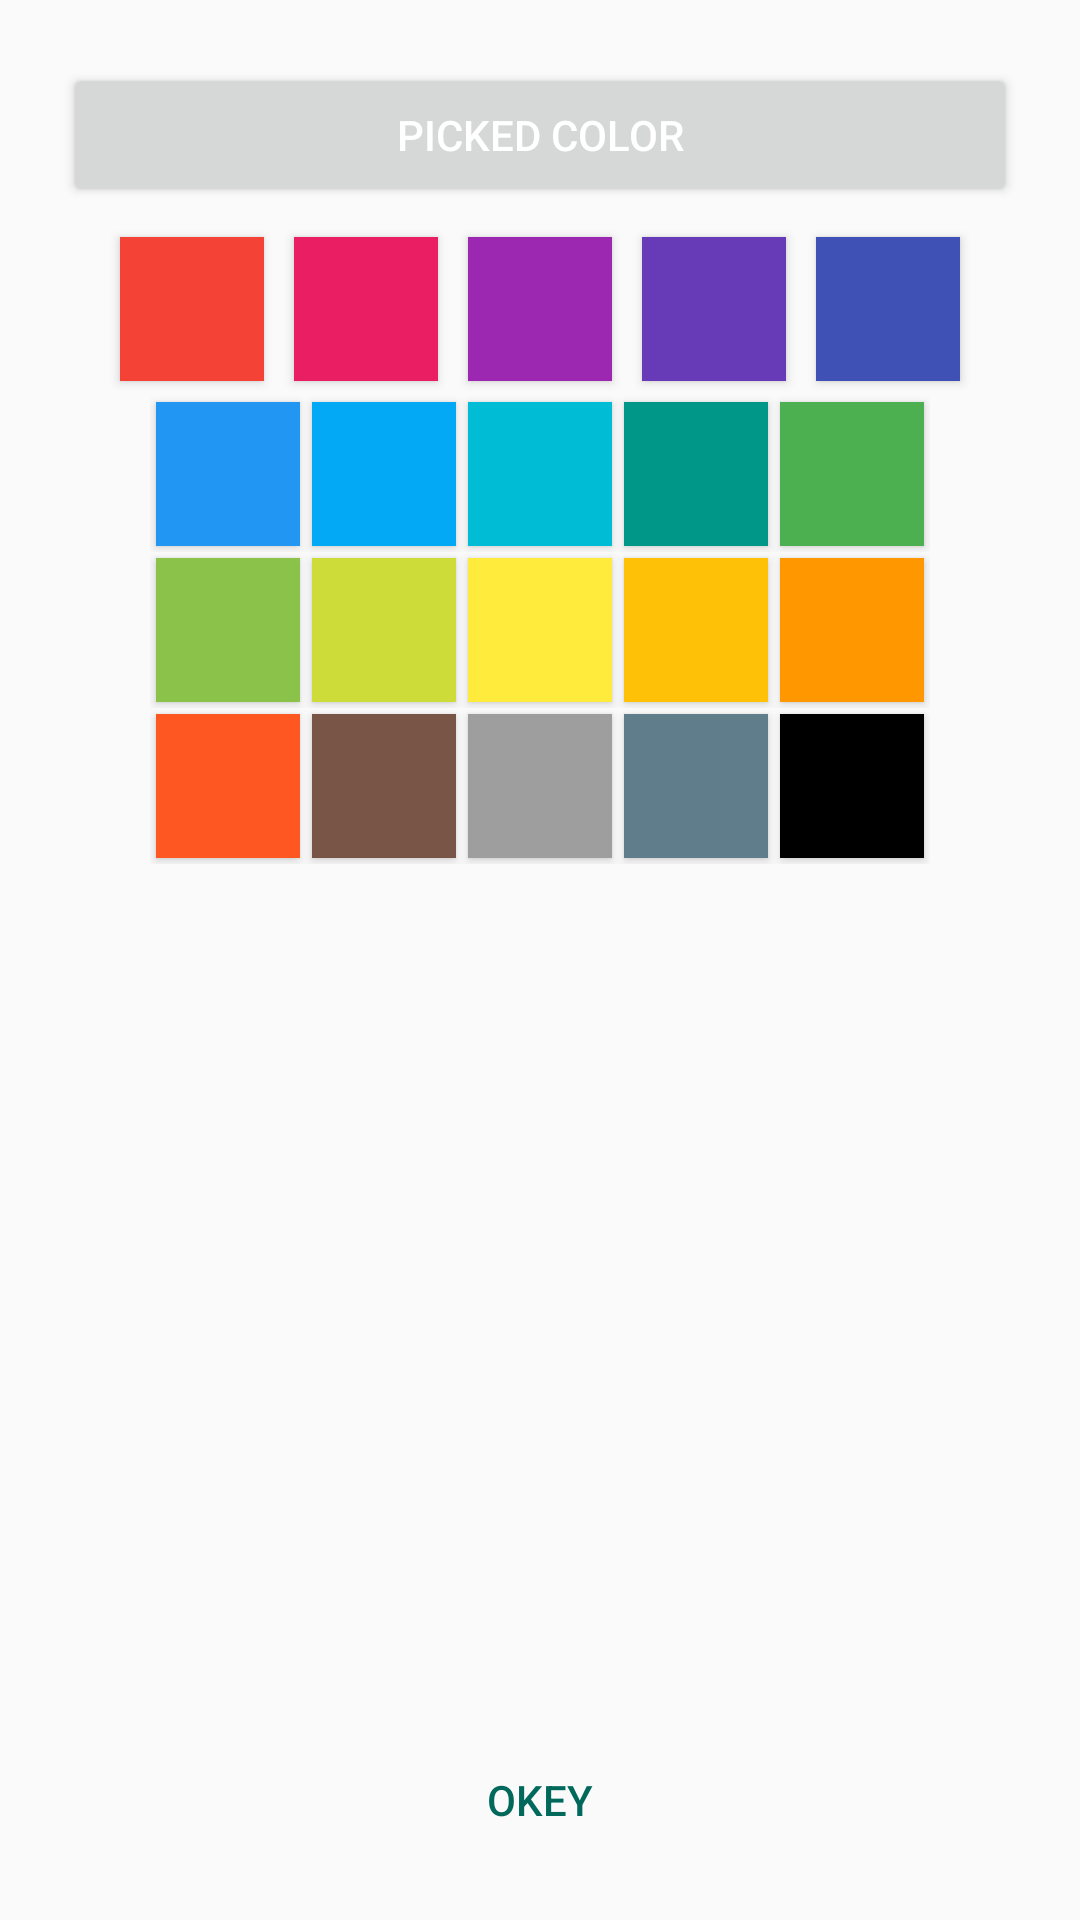

Reconstruct the res/layout file that produces this screen, plus the resources it refers to.
<!-- AndroidManifest.xml: application theme AppTheme -->
<!-- res/layout/color_picker.xml -->
<?xml version="1.0" encoding="utf-8"?>
<RelativeLayout xmlns:android="http://schemas.android.com/apk/res/android"
    android:layout_width="match_parent"
    android:layout_height="wrap_content"
    android:paddingBottom="@dimen/activity_vertical_margin"
    android:paddingLeft="@dimen/activity_horizontal_margin"
    android:paddingRight="@dimen/activity_horizontal_margin"
    android:paddingTop="@dimen/activity_vertical_margin"
    android:orientation="vertical">

    <LinearLayout
        android:id="@+id/llColorPreview"
        android:layout_alignParentTop="true"
        android:layout_width="match_parent"
        android:layout_height="wrap_content"
        android:orientation="horizontal"
        android:gravity="center_horizontal">

        <Button
            android:id="@+id/colorPreview"
            android:layout_width="match_parent"
            android:layout_height="@dimen/pickerButtonWeight"
            android:layout_margin="5dp"
            android:text="@string/picked_color"
            android:textColor="#ffffff"
            android:textSize="@dimen/big_font_size"/>

    </LinearLayout>

    <ScrollView
        android:layout_below="@+id/llColorPreview"
        android:layout_above="@+id/btnOk"
        android:layout_width="fill_parent"
        android:layout_height="match_parent">

        <LinearLayout
            android:id="@+id/layoutMain"
            android:layout_width="match_parent"
            android:layout_height="wrap_content"
            android:gravity="center_horizontal"
            android:orientation="vertical">

            <LinearLayout
                android:layout_width="wrap_content"
                android:layout_height="wrap_content"
                android:orientation="horizontal">

                <Button
                    android:id="@+id/color1"
                    android:layout_width="@dimen/pickerButtonWeight"
                    android:layout_height="@dimen/pickerButtonWeight"
                    android:layout_margin="5dp"
                    android:background="#f44336" />

                <Button
                    android:id="@+id/color2"
                    android:layout_width="@dimen/pickerButtonWeight"
                    android:layout_height="@dimen/pickerButtonWeight"
                    android:layout_margin="5dp"
                    android:background="#e91e63" />

                <Button
                    android:id="@+id/color3"
                    android:layout_width="@dimen/pickerButtonWeight"
                    android:layout_height="@dimen/pickerButtonWeight"
                    android:layout_margin="5dp"
                    android:background="#9c27b0" />

                <Button
                    android:id="@+id/color4"
                    android:layout_width="@dimen/pickerButtonWeight"
                    android:layout_height="@dimen/pickerButtonWeight"
                    android:layout_margin="5dp"
                    android:background="#673ab7" />

                <Button
                    android:id="@+id/color5"
                    android:layout_width="@dimen/pickerButtonWeight"
                    android:layout_height="@dimen/pickerButtonWeight"
                    android:layout_margin="5dp"
                    android:background="#3f51b5" />

            </LinearLayout>


            <LinearLayout
                android:layout_width="wrap_content"
                android:layout_height="wrap_content"
                android:orientation="horizontal">

                <Button
                    android:id="@+id/color6"
                    android:layout_width="@dimen/pickerButtonWeight"
                    android:layout_height="@dimen/pickerButtonWeight"
                    android:layout_margin="@dimen/pickerButtonMargin"
                    android:background="#2196f3" />

                <Button
                    android:id="@+id/color7"
                    android:layout_width="@dimen/pickerButtonWeight"
                    android:layout_height="@dimen/pickerButtonWeight"
                    android:layout_margin="@dimen/pickerButtonMargin"
                    android:background="#03a9f4" />

                <Button
                    android:id="@+id/color8"
                    android:layout_width="@dimen/pickerButtonWeight"
                    android:layout_height="@dimen/pickerButtonWeight"
                    android:layout_margin="@dimen/pickerButtonMargin"
                    android:background="#00bcd4" />

                <Button
                    android:id="@+id/color9"
                    android:layout_width="@dimen/pickerButtonWeight"
                    android:layout_height="@dimen/pickerButtonWeight"
                    android:layout_margin="@dimen/pickerButtonMargin"
                    android:background="#009688" />

                <Button
                    android:id="@+id/color10"
                    android:layout_width="@dimen/pickerButtonWeight"
                    android:layout_height="@dimen/pickerButtonWeight"
                    android:layout_margin="@dimen/pickerButtonMargin"
                    android:background="#4caf50" />
            </LinearLayout>

            <LinearLayout
                android:layout_width="wrap_content"
                android:layout_height="wrap_content"
                android:orientation="horizontal">


                <Button
                    android:id="@+id/color11"
                    android:layout_width="@dimen/pickerButtonWeight"
                    android:layout_height="@dimen/pickerButtonWeight"
                    android:layout_margin="@dimen/pickerButtonMargin"
                    android:background="#8bc34a" />

                <Button
                    android:id="@+id/color12"
                    android:layout_width="@dimen/pickerButtonWeight"
                    android:layout_height="@dimen/pickerButtonWeight"
                    android:layout_margin="@dimen/pickerButtonMargin"
                    android:background="#cddc39" />

                <Button
                    android:id="@+id/color13"
                    android:layout_width="@dimen/pickerButtonWeight"
                    android:layout_height="@dimen/pickerButtonWeight"
                    android:layout_margin="@dimen/pickerButtonMargin"
                    android:background="#ffeb3b" />

                <Button
                    android:id="@+id/color14"
                    android:layout_width="@dimen/pickerButtonWeight"
                    android:layout_height="@dimen/pickerButtonWeight"
                    android:layout_margin="@dimen/pickerButtonMargin"
                    android:background="#ffc107" />

                <Button
                    android:id="@+id/color15"
                    android:layout_width="@dimen/pickerButtonWeight"
                    android:layout_height="@dimen/pickerButtonWeight"
                    android:layout_margin="@dimen/pickerButtonMargin"
                    android:background="#ff9800" />


            </LinearLayout>

            <LinearLayout
                android:layout_width="wrap_content"
                android:layout_height="wrap_content"
                android:orientation="horizontal">


                <Button
                    android:id="@+id/color16"
                    android:layout_width="@dimen/pickerButtonWeight"
                    android:layout_height="@dimen/pickerButtonWeight"
                    android:layout_margin="@dimen/pickerButtonMargin"
                    android:background="#ff5722" />

                <Button
                    android:id="@+id/color17"
                    android:layout_width="@dimen/pickerButtonWeight"
                    android:layout_height="@dimen/pickerButtonWeight"
                    android:layout_margin="@dimen/pickerButtonMargin"
                    android:background="#795548" />

                <Button
                    android:id="@+id/color18"
                    android:layout_width="@dimen/pickerButtonWeight"
                    android:layout_height="@dimen/pickerButtonWeight"
                    android:layout_margin="@dimen/pickerButtonMargin"
                    android:background="#9e9e9e" />

                <Button
                    android:id="@+id/color19"
                    android:layout_width="@dimen/pickerButtonWeight"
                    android:layout_height="@dimen/pickerButtonWeight"
                    android:layout_margin="@dimen/pickerButtonMargin"
                    android:background="#607d8b" />

                <Button
                    android:id="@+id/color20"
                    android:layout_width="@dimen/pickerButtonWeight"
                    android:layout_height="@dimen/pickerButtonWeight"
                    android:layout_margin="@dimen/pickerButtonMargin"
                    android:background="#000" />

            </LinearLayout>

        </LinearLayout>
    </ScrollView>

    <Button
        android:layout_alignParentBottom="true"
        android:id="@+id/btnOk"
        style="?android:attr/borderlessButtonStyle"
        android:layout_width="match_parent"
        android:layout_height="wrap_content"
        android:layout_marginTop="@dimen/activity_vertical_margin"
        android:background="?attr/selectableItemBackground"
        android:gravity="center"
        android:text="@string/txt_okey"
        android:textColor="@color/colorPrimary" />
</RelativeLayout>
<!-- resources referenced by this layout -->
<resources>
  <color name="colorPrimary">#00695c</color>
  <dimen name="activity_horizontal_margin">16dp</dimen>
  <dimen name="activity_vertical_margin">16dp</dimen>
  <dimen name="pickerButtonMargin">2dp</dimen>
  <dimen name="pickerButtonWeight">48dp</dimen>
  <string name="picked_color">Picked Color</string>
  <string name="txt_okey">Okey</string>
  <style name="AppTheme" parent="Theme.AppCompat.Light.DarkActionBar">
          
          <item name="colorPrimary">@color/colorPrimary</item>
          <item name="colorPrimaryDark">@color/colorPrimaryDark</item>
          <item name="colorAccent">@color/colorAccent</item>
      </style>
  <color name="colorPrimaryDark">#004d40</color>
  <color name="colorAccent">#ff5252</color>
</resources>
